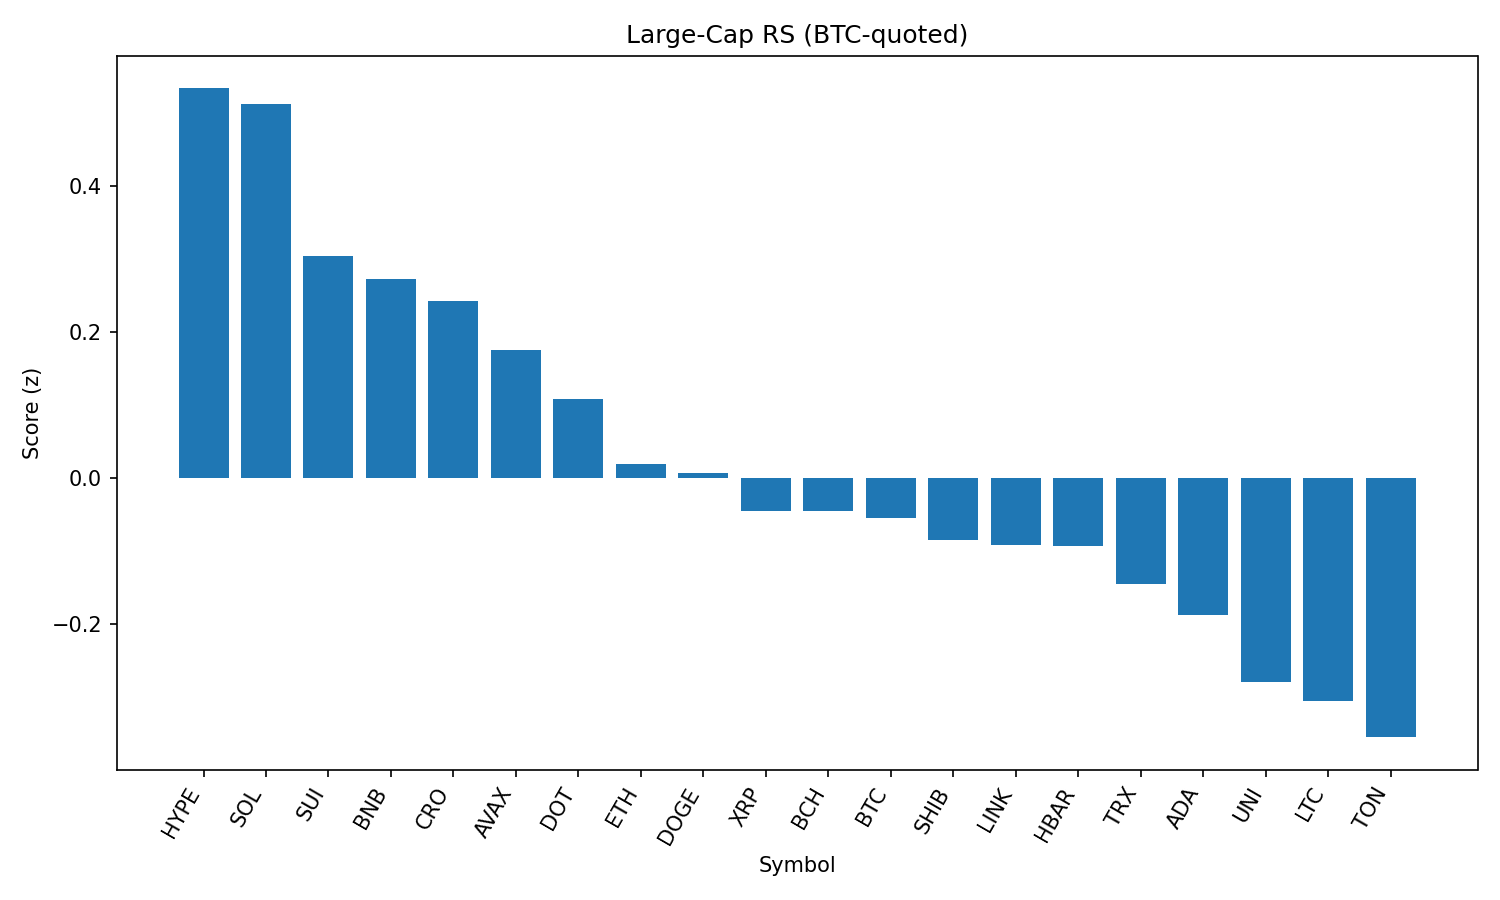

Values plotted in this chart, from the file beside it:
rank, name, symbol, price_btc, price_usd, pct_1h_btc, pct_24h_btc, pct_7d_btc, market_cap_rank, market_cap_usd, volume_usd, score
1, Hyperliquid, HYPE, 0.0004331, 48.58, 0.6357, -4.933, 16.07, 16, 13156289712, 497166982, 0.5343
2, Solana, SOL, 0.001861, 208.7, 0.4604, 1.309, 12.44, 6, 112704743188, 12450240420, 0.5134
3, Sui, SUI, 3.113e-05, 3.49, 0.3927, -0.5337, 0.1799, 19, 12254075524, 1192262824, 0.3049
4, BNB, BNB, 0.007711, 864.9, 0.3589, -0.5589, 1.319, 5, 120463142088, 1359838223, 0.2735
5, Cronos, CRO, 3.06e-06, 0.3434, -1.799, 63.01, 142, 21, 11537584364, 2301815037, 0.2429
6, Avalanche, AVAX, 0.0002203, 24.71, 0.2283, 0.1195, 7.196, 23, 10430856843, 733880494, 0.1764
7, Polkadot, DOT, 3.463e-05, 3.88, 0.2263, -1.304, 1.62, 35, 5910501712, 259397401, 0.1093
8, Ethereum, ETH, 0.04057, 4550, 0.08411, -2.124, 7.589, 2, 549380867104, 33252774894, 0.01927
9, Dogecoin, DOGE, 1.98e-06, 0.2221, 0.1084, -0.4691, 1.632, 9, 33484090104, 2145070946, 0.006988
10, XRP, XRP, 2.667e-05, 2.99, 0.06318, -1.391, 3.66, 3, 177913262315, 6341282717, -0.04508
11, Bitcoin Cash, BCH, 0.004952, 555.4, 0.08433, -1.141, 0.7986, 22, 11060705957, 192585161, -0.04509
12, Bitcoin, BTC, 1.0, 112136, 0.0, 0.0, 0.0, 1, 2233697892566, 35574025529, -0.05502
13, Shiba Inu, SHIB, 1.12236e-10, 1.259e-05, 0.03503, -0.74, 1.606, 30, 7414825939, 199190828, -0.08448
14, Chainlink, LINK, 0.0002136, 23.95, 0.1066, -2.746, -5.762, 13, 16243912159, 1469403972, -0.09119
15, Hedera, HBAR, 2.13e-06, 0.2394, 0.04906, -1.648, 1.529, 24, 10152423849, 245457046, -0.09259
16, TRON, TRX, 3.1e-06, 0.3476, 0.005824, -1.593, -0.1844, 10, 32906420943, 901057155, -0.1451
17, Cardano, ADA, 7.67e-06, 0.8604, -0.02093, -1.933, -1.279, 11, 31395639428, 1218690075, -0.1875
18, Uniswap, UNI, 8.934e-05, 10.02, -0.1211, -0.7961, -3.262, 34, 6022568468, 401123495, -0.2793
19, Litecoin, LTC, 0.001008, 113.1, -0.1245, -2.106, -1.023, 27, 8620840911, 507545934, -0.3049
20, Toncoin, TON, 2.811e-05, 3.15, -0.172, -1.792, -2.127, 28, 8098452636, 191212104, -0.3548
21, Stellar, XLM, 3.4e-06, 0.3816, -0.3177, -3.084, -3.528, 20, 11968002597, 323325751, -0.5527
